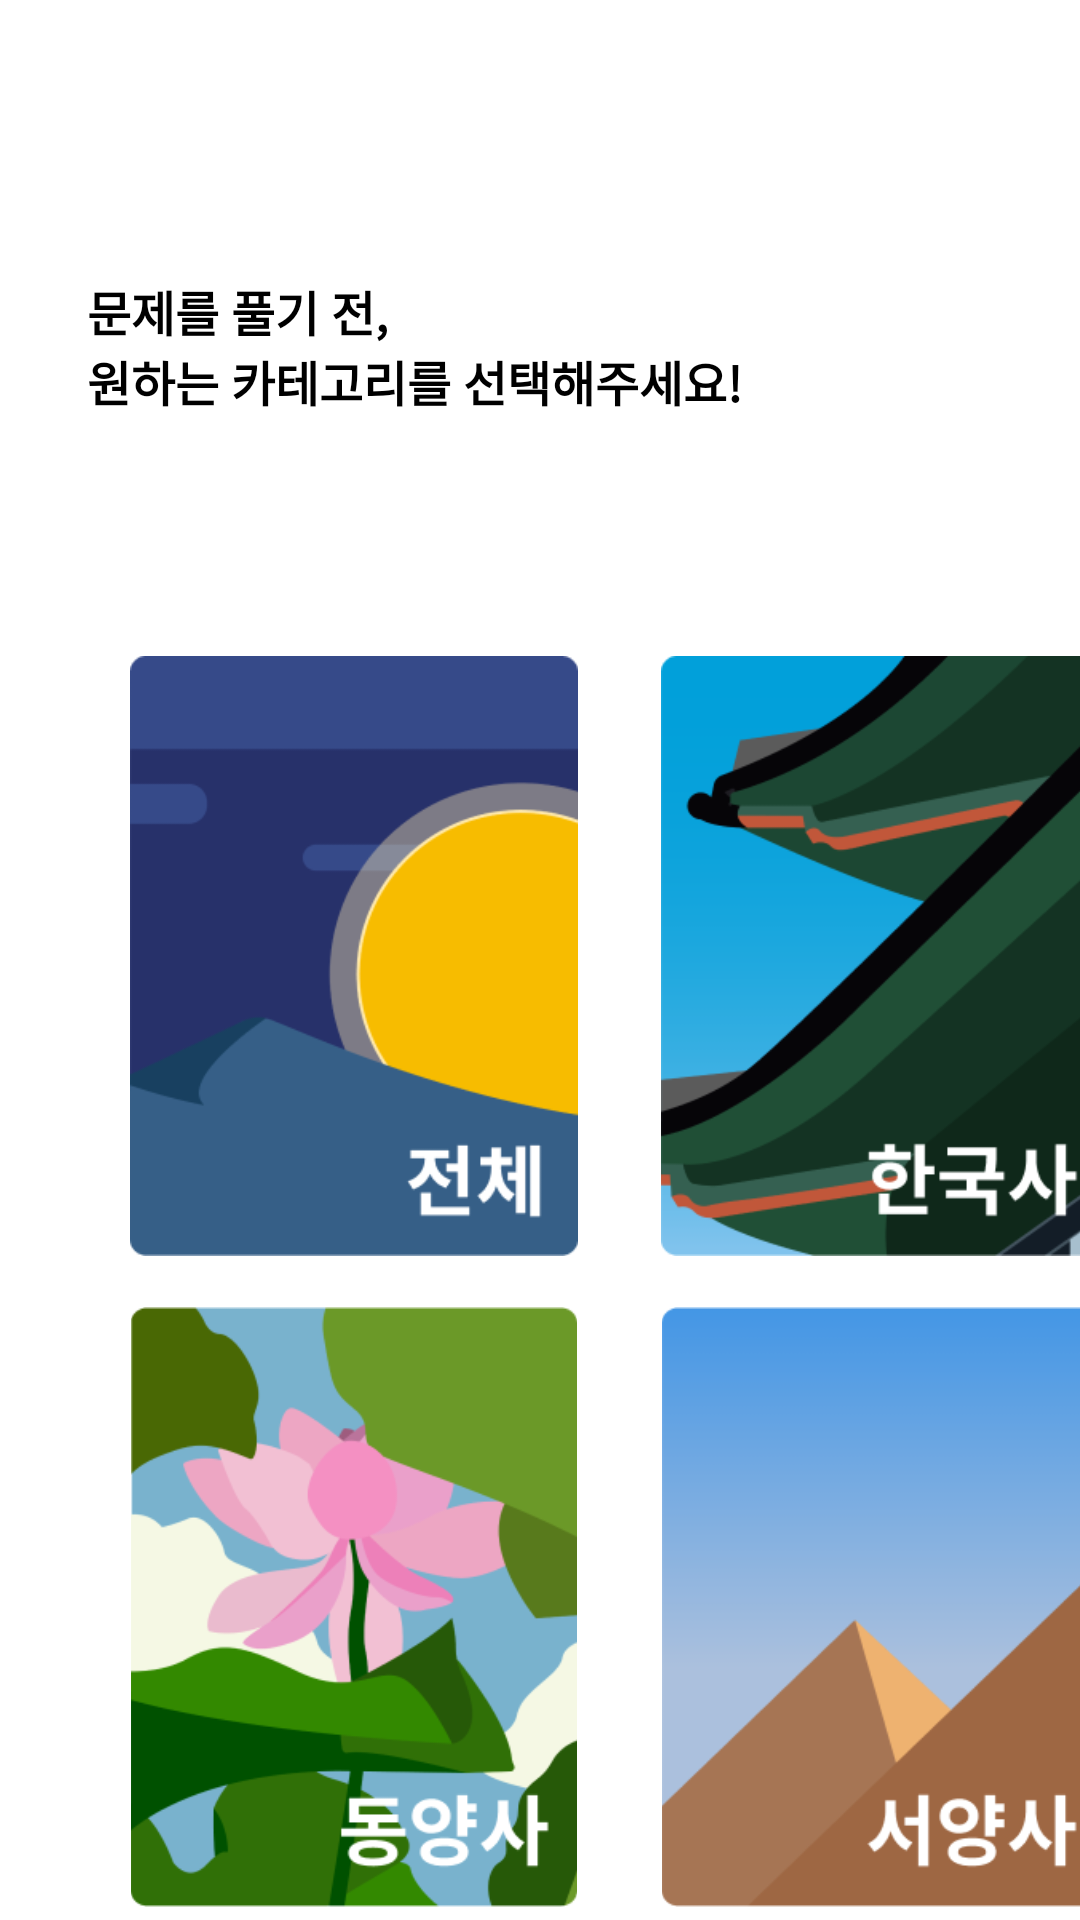

The Android layout XML behind this screen, and the referenced resources:
<!-- AndroidManifest.xml: application theme Theme.HiStory -->
<!-- res/layout/fragment_quiz_category.xml -->
<?xml version="1.0" encoding="utf-8"?>
<androidx.constraintlayout.widget.ConstraintLayout xmlns:android="http://schemas.android.com/apk/res/android"
    android:layout_width="match_parent"
    android:layout_height="match_parent"
    xmlns:app="http://schemas.android.com/apk/res-auto">
    <TextView
        android:id="@+id/quiz_category_title_tv"
        android:layout_width="wrap_content"
        android:layout_height="wrap_content"
        android:textSize="16sp"
        android:text="@string/test_category"
        android:textColor="@color/black"
        android:textStyle="bold"
        app:layout_constraintTop_toTopOf="parent"
        app:layout_constraintStart_toStartOf="parent"
        android:layout_marginStart="29dp"
        android:layout_marginTop="92dp"
        />
    <ImageView
        android:id="@+id/quiz_category_all_iv"
        android:layout_width="170dp"
        android:layout_height="200dp"
        android:src="@drawable/test_all"
        app:layout_constraintStart_toStartOf="parent"
        app:layout_constraintTop_toBottomOf="@id/quiz_category_title_tv"
        android:layout_marginStart="33dp"
        android:layout_marginTop="80dp"
        />
    <ImageView
        android:id="@+id/quiz_category_korean_iv"
        android:layout_width="170dp"
        android:layout_height="200dp"
        android:src="@drawable/test_korean_history"
        app:layout_constraintStart_toStartOf="parent"
        app:layout_constraintTop_toTopOf="@id/quiz_category_all_iv"
        android:layout_marginStart="210dp"
        />

    <ImageView
        android:id="@+id/quiz_category_oriental_iv"
        android:layout_width="170dp"
        android:layout_height="200dp"
        android:src="@drawable/test_oriental_history"
        app:layout_constraintTop_toBottomOf="@+id/quiz_category_all_iv"
        app:layout_constraintStart_toStartOf="@+id/quiz_category_all_iv"
        android:layout_marginTop="17dp"
        />

    <ImageView
        android:id="@+id/quiz_category_western_iv"
        android:layout_width="170dp"
        android:layout_height="200dp"
        android:src="@drawable/test_western_history"
        app:layout_constraintTop_toBottomOf="@+id/quiz_category_korean_iv"
        app:layout_constraintStart_toStartOf="@+id/quiz_category_korean_iv"
        android:layout_marginTop="17dp"
        />

</androidx.constraintlayout.widget.ConstraintLayout>
<!-- resources referenced by this layout -->
<resources>
  <color name="black">#FF000000</color>
  <!-- drawable test_all: png bitmap (drawable-v24, 9253 bytes) -->
  <!-- drawable test_korean_history: png bitmap (drawable-v24, 18685 bytes) -->
  <!-- drawable test_oriental_history: png bitmap (drawable-v24, 23298 bytes) -->
  <!-- drawable test_western_history: png bitmap (drawable-v24, 7983 bytes) -->
  <string name="test_category">문제를 풀기 전,\n원하는 카테고리를 선택해주세요!</string>
  <style name="Theme.HiStory" parent="Theme.MaterialComponents.DayNight.NoActionBar">
          
  
          <item name="colorPrimary">@color/primary_color</item>
          <item name="colorPrimaryVariant">@color/purple_700</item>
          <item name="colorOnPrimary">@color/white</item>
          
          <item name="colorSecondary">@color/teal_200</item>
          <item name="colorSecondaryVariant">@color/teal_700</item>
          <item name="colorOnSecondary">@color/black</item>
          
          <item name="android:statusBarColor" tools:targetApi="l">?attr/colorPrimaryVariant</item>
          
          <item name="android:windowFullscreen">true</item>
      </style>
  <color name="primary_color">#27316A</color>
  <color name="purple_700">#FF3700B3</color>
  <color name="white">#FFFFFFFF</color>
  <color name="teal_200">#FF03DAC5</color>
  <color name="teal_700">#FF018786</color>
</resources>
